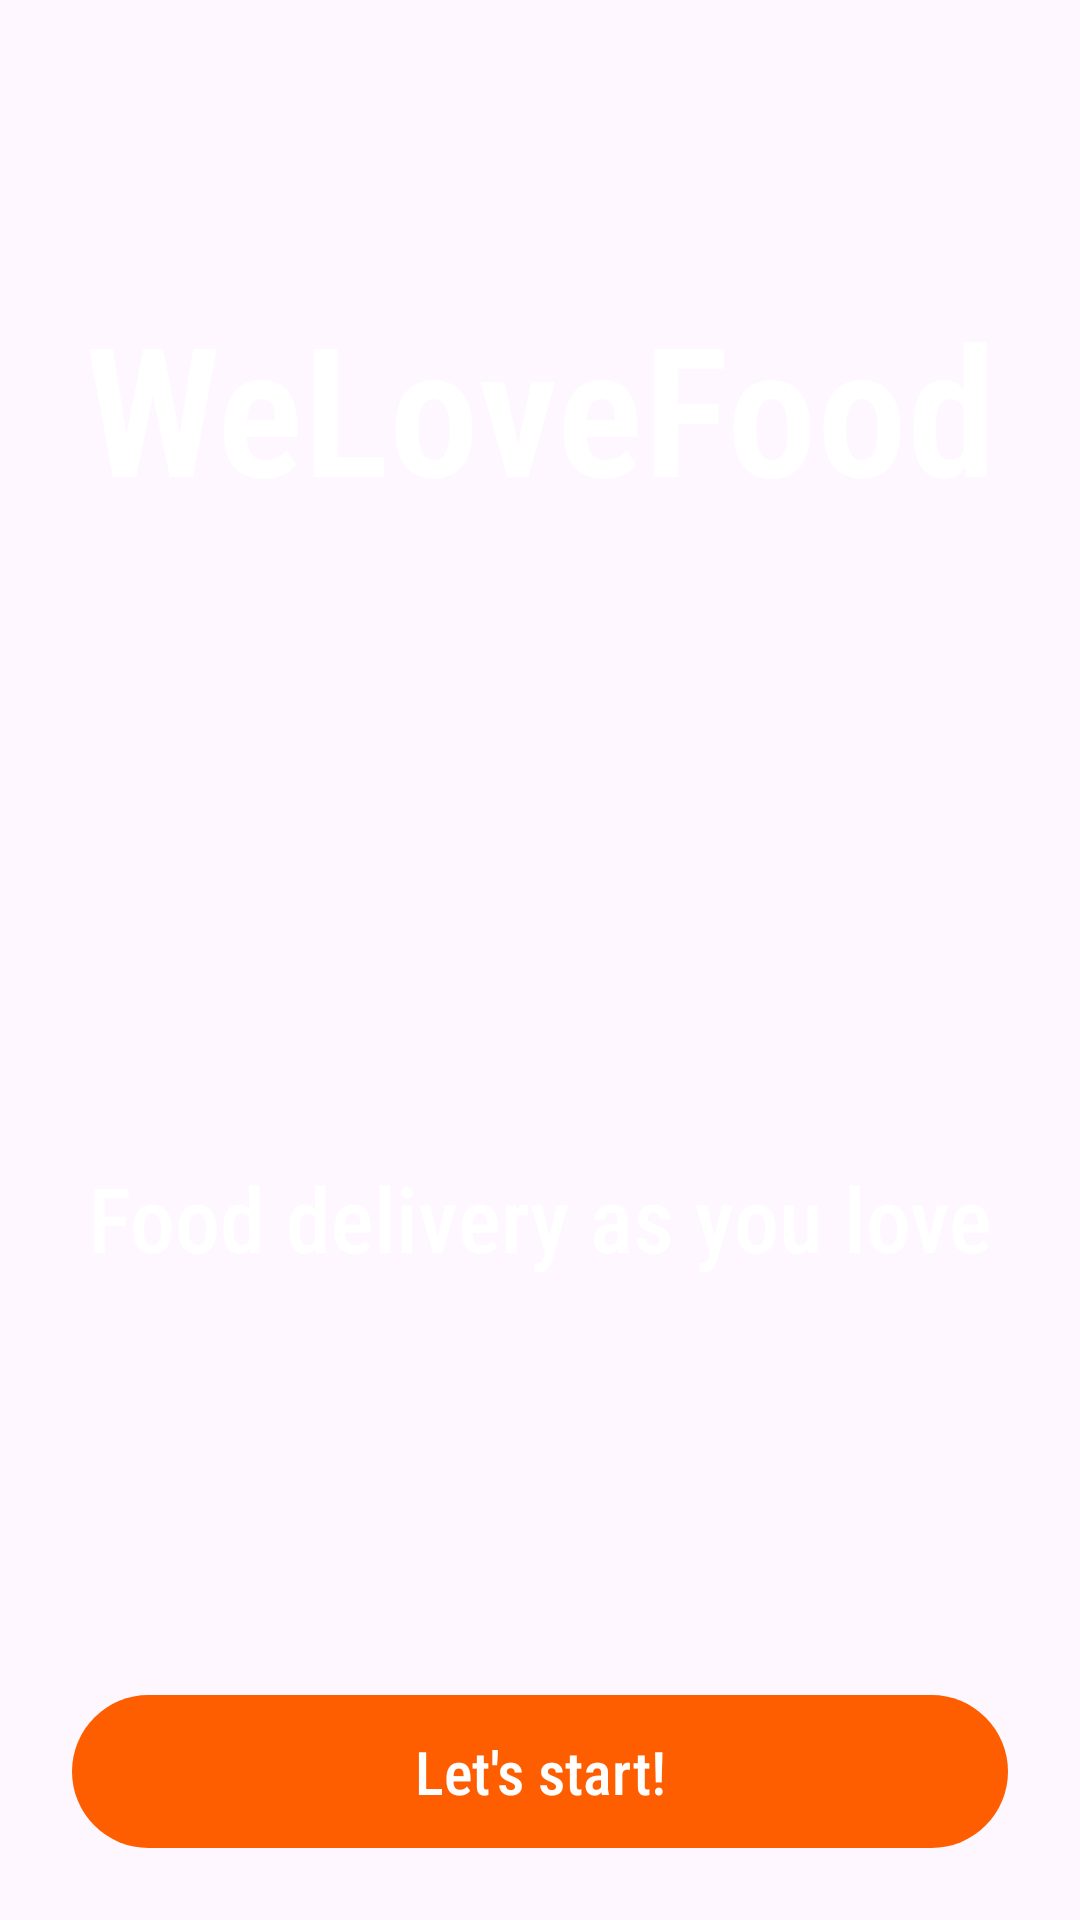

Write the Android layout XML for this screen, with the resource values it uses.
<!-- AndroidManifest.xml: application theme Theme.WeLoveFood -->
<!-- res/layout/activity_intro.xml -->
<?xml version="1.0" encoding="utf-8"?>
<androidx.constraintlayout.widget.ConstraintLayout xmlns:android="http://schemas.android.com/apk/res/android"
    xmlns:app="http://schemas.android.com/apk/res-auto"
    xmlns:tools="http://schemas.android.com/tools"
    android:layout_width="match_parent"
    android:layout_height="match_parent"
    tools:context=".MainActivity">


    <ImageView
        android:id="@+id/intro_background"
        android:layout_width="wrap_content"
        android:layout_height="0dp"
        android:scaleType="fitStart"
        android:src="@drawable/background_intro"
        app:layout_constraintEnd_toEndOf="parent"
        app:layout_constraintStart_toStartOf="parent"
        app:layout_constraintTop_toTopOf="parent"
        app:layout_constraintBottom_toTopOf="@id/start_button"
        app:layout_constraintVertical_bias="1.0" />

    <ImageView
        android:id="@+id/intro_logo"
        android:layout_width="wrap_content"
        android:layout_height="wrap_content"
        android:src="@drawable/logo"
        app:layout_constraintBottom_toBottomOf="@id/intro_background"
        app:layout_constraintEnd_toEndOf="parent"
        app:layout_constraintStart_toStartOf="parent"
        app:layout_constraintTop_toTopOf="@id/intro_background"/>

    <TextView
        android:layout_width="wrap_content"
        android:layout_height="wrap_content"
        android:text="WeLoveFood"
        android:textSize="60sp"
        android:textColor="@color/white"
        android:fontFamily="sans-serif-condensed"
        android:textFontWeight="600"
        app:layout_constraintBottom_toTopOf="@id/intro_logo"
        app:layout_constraintEnd_toEndOf="parent"
        app:layout_constraintStart_toStartOf="parent"
        app:layout_constraintTop_toTopOf="parent" />

    <TextView
        android:layout_width="wrap_content"
        android:layout_height="wrap_content"
        android:text="Food delivery as you love"
        android:textSize="30sp"
        android:textColor="@color/white"
        android:fontFamily="sans-serif-condensed"
        android:textFontWeight="500"
        app:layout_constraintBottom_toBottomOf="@id/intro_background"
        app:layout_constraintEnd_toEndOf="parent"
        app:layout_constraintStart_toStartOf="parent"
        app:layout_constraintTop_toBottomOf="@id/intro_logo" />

    <TextView
        android:id="@+id/start_button"
        android:layout_width="match_parent"
        android:layout_height="wrap_content"
        android:text="Let's start!"
        android:background="@drawable/orange_button"
        android:textSize="20sp"
        android:gravity="center"
        android:padding="12dp"
        android:layout_marginBottom="24dp"
        android:layout_marginTop="24dp"
        android:layout_marginHorizontal="24dp"
        android:textColor="@color/white"
        android:fontFamily="sans-serif-condensed"
        android:textFontWeight="500"
        app:layout_constraintTop_toBottomOf="@id/intro_background"
        app:layout_constraintBottom_toBottomOf="parent"
        app:layout_constraintEnd_toEndOf="parent"
        app:layout_constraintStart_toStartOf="parent" />

</androidx.constraintlayout.widget.ConstraintLayout>
<!-- resources referenced by this layout -->
<resources>
  <color name="white">#FFFFFFFF</color>
  <!-- drawable orange_button (drawable) -->
  <?xml version="1.0" encoding="utf-8"?>
  <selector xmlns:android="http://schemas.android.com/apk/res/android">
      <item>
          <shape android:shape="rectangle">
              <solid android:color="@color/orange_button_color" />
              <corners android:radius="50dp" />
          </shape>
      </item>
  </selector>
  <style name="Theme.WeLoveFood" parent="Base.Theme.WeLoveFood" />
  <color name="orange_button_color">@color/color_primary</color>
  <style name="Base.Theme.WeLoveFood" parent="Theme.Material3.DayNight.NoActionBar">
          
          <item name="colorPrimary">@color/color_primary</item>
          <item name="colorPrimaryVariant">@color/color_primary</item>
          <item name="colorOnPrimary">@color/white</item>
      </style>
  <color name="color_primary">#FF5E00</color>
</resources>
